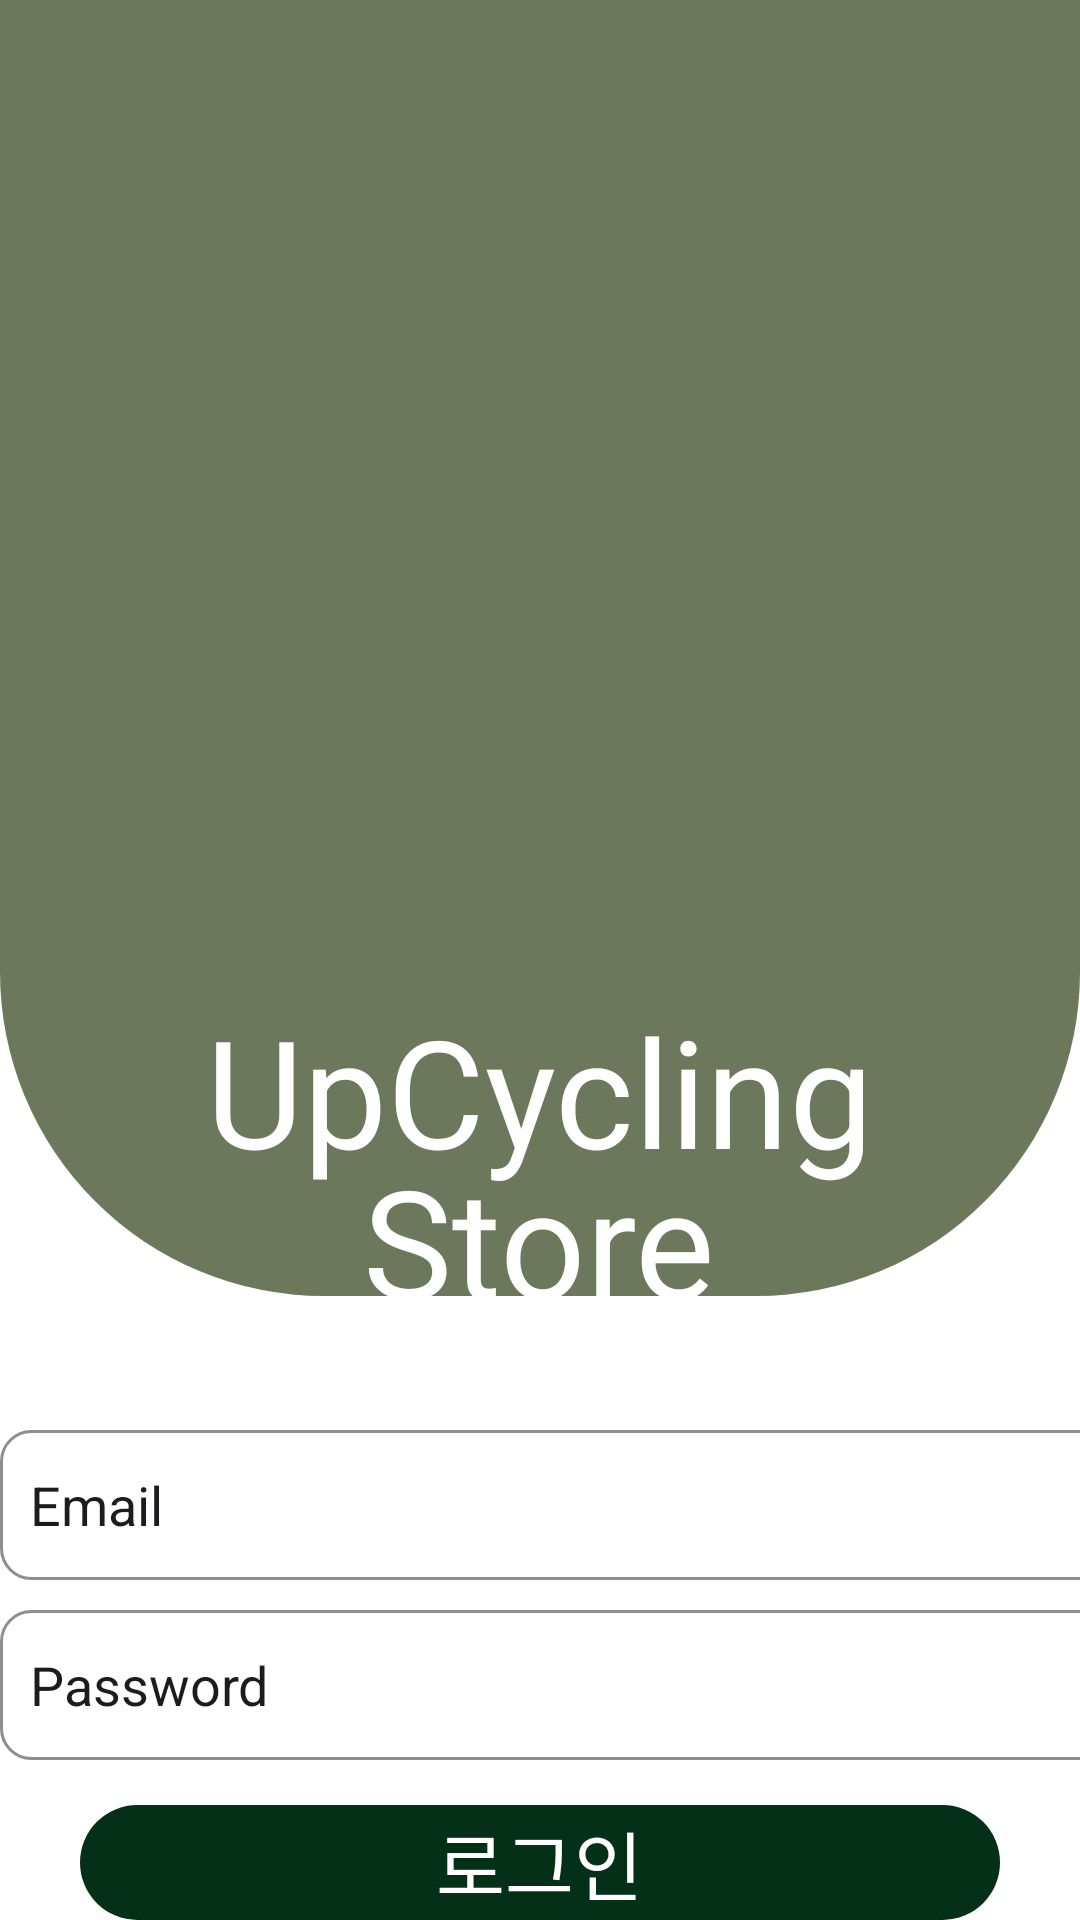

This screen was rendered from an Android layout file. Write that file and the resources it references.
<!-- AndroidManifest.xml: application theme Theme.UpCycling -->
<!-- res/layout/activity_login.xml -->
<?xml version="1.0" encoding="utf-8"?>
<layout>
    <LinearLayout xmlns:android="http://schemas.android.com/apk/res/android"
        xmlns:app="http://schemas.android.com/apk/res-auto"
        xmlns:tools="http://schemas.android.com/tools"
        android:layout_width="match_parent"
        android:layout_height="match_parent"
        android:background="#FFFFFF"
        android:backgroundTint="#FFFFFF"
        tools:context=".MainActivity"
        android:orientation="vertical">

        <FrameLayout
            android:layout_width="wrap_content"
            android:layout_height="wrap_content">
            <ImageView
                android:layout_width="wrap_content"
                android:layout_height="wrap_content"
                android:adjustViewBounds="true"
                app:srcCompat="@drawable/title_header" />

            <ImageView
                android:layout_width="wrap_content"
                android:layout_height="wrap_content"
                android:adjustViewBounds="true"
                app:srcCompat="@drawable/upcycling"
                android:layout_gravity="center"
                app:tint="#FFFFFF" />
            <TextView
                android:layout_width="wrap_content"
                android:layout_height="wrap_content"
                android:text="UpCycling"
                android:textSize="50sp"
                android:paddingTop="280sp"
                android:layout_gravity="center"
                android:textColor="@color/white"
                />
            <TextView
                android:layout_width="wrap_content"
                android:layout_height="wrap_content"
                android:text="Store"
                android:textSize="50sp"
                android:paddingTop="380sp"
                android:layout_gravity="center"
                android:textColor="@color/white"
                />
        </FrameLayout>

        <LinearLayout
            android:layout_width="wrap_content"
            android:layout_height="wrap_content"
            android:layout_gravity="center_horizontal"
            android:layout_marginTop="30sp"
            android:orientation="vertical"
            >
            <EditText
                android:layout_width="400sp"
                android:paddingLeft="10sp"
                android:layout_height="wrap_content"
                android:text="Email"
                android:background="@drawable/edittext_box"
                />
            <EditText
                android:layout_marginTop="10sp"
                android:paddingLeft="10sp"
                android:layout_width="400sp"
                android:layout_height="wrap_content"
                android:text="Password"
                android:background="@drawable/edittext_box"
                />
        </LinearLayout>
        <FrameLayout
            android:layout_width="wrap_content"
            android:layout_height="wrap_content"
            android:paddingTop="15sp"
            android:paddingHorizontal="10sp"
            android:layout_gravity="center_horizontal"
            android:id="@+id/button_login">
            <ImageView
                android:layout_width="match_parent"
                android:layout_height="wrap_content"
                android:adjustViewBounds="true"
                app:srcCompat="@drawable/button1"
                />
            <TextView
                android:layout_width="wrap_content"
                android:layout_height="wrap_content"
                android:text="로그인"
                android:textColor="@color/white"
                android:textSize="25sp"
                android:layout_gravity="center"
                />
        </FrameLayout>


    </LinearLayout>
</layout>
<!-- resources referenced by this layout -->
<resources>
  <!-- drawable button1 (drawable) -->
  <?xml version="1.0" encoding="utf-8"?>
  <shape xmlns:android="http://schemas.android.com/apk/res/android">
      <corners
          android:radius="100dp"
          />
      <solid android:color="#033017" />
      <size
          android:height="100dp"
          android:width="800dp" />
  
  
  </shape>
  <!-- drawable edittext_box (drawable) -->
  <?xml version="1.0" encoding="utf-8"?>
  <shape xmlns:android="http://schemas.android.com/apk/res/android">
      <corners
          android:radius="10dp"
          />
      <stroke android:width="1dp"
          android:color="#8d8f8e" />
      <solid android:color="#FFFFFF" />
      <size
          android:height="50dp"
          android:width="800dp" />
  
  
  </shape>
  <!-- drawable title_header (drawable) -->
  <?xml version="1.0" encoding="utf-8"?>
  <shape xmlns:android="http://schemas.android.com/apk/res/android">
      <corners
          android:bottomLeftRadius="300dp"
          android:bottomRightRadius="300dp"
          />
      <solid android:color="#6b785b" />
      <size
          android:height="1200dp"
          android:width="1000dp" />
  
  
  </shape>
  <style name="Theme.UpCycling" parent="Base.Theme.UpCycling" />
  <style name="Base.Theme.UpCycling" parent="Theme.Material3.DayNight.NoActionBar">
          
          
      </style>
  <!-- not gathered from this repository: default colours our renderer supplied (Android Studio template values) -->
  <color name="white">#FFFFFFFF</color>
</resources>
